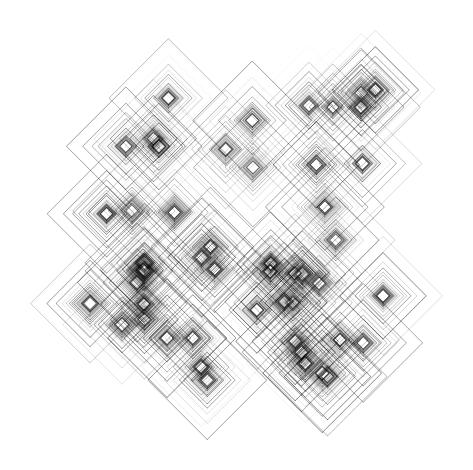

Recreate this plot in Python.
import matplotlib.pyplot as plt
import numpy as np

# params
ndots = 50
density = 25   # mutually
orbitals = 10  # dependent
ngons = 4
zoom = 5

nums = np.linspace(-np.pi, np.pi, ngons + 1)
dotx = np.sin(nums)
doty = np.cos(nums)

ax = plt.subplot()

jitters = []
for dot in range(ndots):

	jitterx = np.random.random() * zoom
	jittery = np.random.random() * zoom

	for i in np.linspace(1, orbitals, density):
		ax.plot(dotx/i + jitterx, doty/i + jittery, c='k', lw=0.25, alpha=np.random.random())

ax.set_aspect('equal')
ax.axis('off')

plt.tight_layout()
plt.show()
